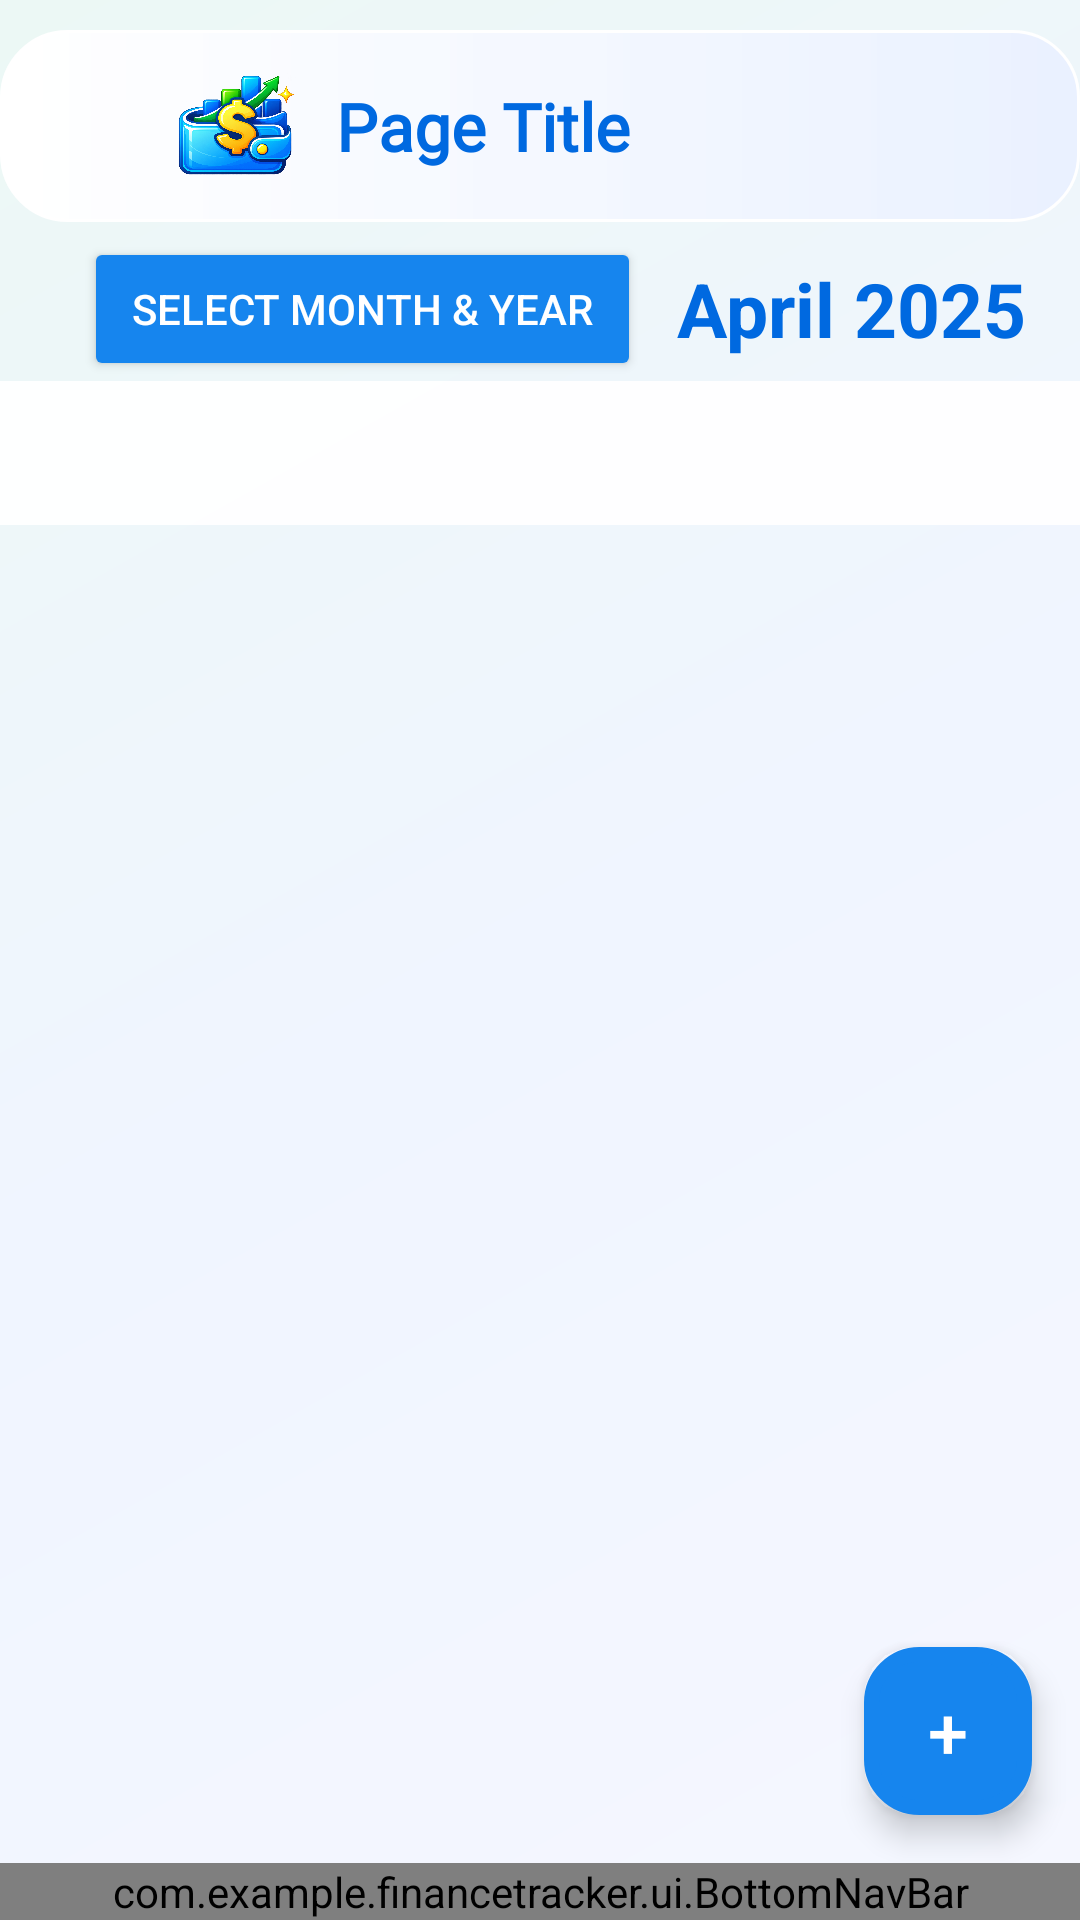

Here is an Android app screen rendered from its layout file. Give the layout XML and the strings, colors and styles it references.
<!-- AndroidManifest.xml: application theme Theme.FinanceTracker -->
<!-- res/layout/activity_loans.xml -->
<?xml version="1.0" encoding="utf-8"?>
<androidx.constraintlayout.widget.ConstraintLayout
    xmlns:android="http://schemas.android.com/apk/res/android"
    xmlns:app="http://schemas.android.com/apk/res-auto"
    xmlns:tools="http://schemas.android.com/tools"
    android:layout_width="match_parent"
    android:layout_height="match_parent"
    android:background="@drawable/app_background_gradient">

    <LinearLayout
        android:id="@+id/loansContent"
        android:layout_width="match_parent"
        android:layout_height="wrap_content"
        android:orientation="vertical"
        android:paddingBottom="24dp"
        app:layout_constraintTop_toTopOf="parent"
        app:layout_constraintStart_toStartOf="parent"
        app:layout_constraintEnd_toEndOf="parent">

        
        <include
            layout="@layout/header"
            android:layout_width="match_parent"
            android:layout_height="wrap_content"
            android:layout_marginTop="10dp" />

        
        <LinearLayout
            android:id="@+id/dateFilterRow"
            android:layout_width="match_parent"
            android:layout_height="wrap_content"
            android:layout_marginStart="10dp"
            android:orientation="horizontal"
            android:gravity="center"
            android:layout_marginTop="5dp">

            <Button
                android:id="@+id/btnSelectDateRange"
                android:layout_width="wrap_content"
                android:layout_height="wrap_content"
                android:backgroundTint="@color/blue_500"
                android:paddingStart="16dp"
                android:paddingEnd="16dp"
                android:text="@string/Year_Month"
                android:textColor="@android:color/white" />

            <TextView
                android:id="@+id/textSelectedMonthYear"
                android:layout_width="wrap_content"
                android:layout_height="wrap_content"
                android:layout_marginStart="12dp"
                android:text="April 2025"
                android:textColor="@color/blue_700"
                android:textSize="25sp"
                android:textStyle="bold" />
        </LinearLayout>

        
        <com.google.android.material.tabs.TabLayout
            android:id="@+id/filterTabLayout"
            android:layout_width="match_parent"
            android:layout_height="wrap_content"
            android:contentDescription="filter_tabs"
            android:background="@color/glass_surface"
            app:tabGravity="fill"
            app:tabMode="fixed"
            app:tabIndicatorColor="@color/blue_700"
            app:tabIndicatorHeight="3dp"
            app:tabSelectedTextColor="@color/blue_700"
            app:tabTextColor="@color/ink_secondary" />

        
        <androidx.viewpager2.widget.ViewPager2
            android:id="@+id/viewPager"
            android:layout_width="match_parent"
            android:layout_height="0dp"
            android:layout_weight="1" />

    </LinearLayout>

    
    <TextView
        android:id="@+id/addLoanBtn"
        android:layout_width="56dp"
        android:layout_height="56dp"
        android:layout_marginEnd="16dp"
        android:layout_marginBottom="16dp"
        android:backgroundTint="@color/blue_500"
        android:background="@drawable/rounded_blue_button"
        android:gravity="center"
        android:text="+"
        android:textColor="@android:color/white"
        android:textSize="24sp"
        android:contentDescription="Add Loan"
        android:elevation="6dp"
        android:fontFamily="sans-serif-medium"
        app:layout_constraintEnd_toEndOf="parent"
        app:layout_constraintBottom_toTopOf="@id/bottomNav" />

    
    <com.example.financetracker.ui.BottomNavBar
        android:id="@+id/bottomNav"
        android:layout_width="0dp"
        android:layout_height="wrap_content"
        app:layout_constraintBottom_toBottomOf="parent"
        app:layout_constraintStart_toStartOf="parent"
        app:layout_constraintEnd_toEndOf="parent" />

</androidx.constraintlayout.widget.ConstraintLayout>
<!-- res/layout/header.xml (included above) -->
<?xml version="1.0" encoding="utf-8"?>
<LinearLayout xmlns:android="http://schemas.android.com/apk/res/android"
    xmlns:app="http://schemas.android.com/apk/res-auto"
    android:layout_width="match_parent"
    android:layout_height="wrap_content"
    android:orientation="horizontal"
    android:gravity="center_vertical"
    android:background="@drawable/header_bg"
    android:elevation="2dp"
    android:paddingStart="8dp"
    android:paddingEnd="8dp">

    <ImageView
        android:id="@+id/backArrow"
        android:layout_width="48dp"
        android:layout_height="48dp"
        android:background="?attr/selectableItemBackgroundBorderless"
        android:clickable="true"
        android:contentDescription="Back"
        android:focusable="true"
        android:padding="12dp"
        android:src="@drawable/ic_back_arrow"
        app:tint="@color/blue_700" />

    <ImageView android:layout_width="44dp" android:layout_height="44dp" android:src="@drawable/swallet_launcher_symbol" android:scaleType="fitCenter" android:contentDescription="SWallet" />

    <TextView
        android:id="@+id/headerTitle"
        android:layout_width="0dp"
        android:layout_height="wrap_content"
        android:layout_weight="1"
        android:text="Page Title"
        android:textSize="22sp"
        android:textStyle="bold"
        android:textColor="@color/blue_700"
        android:fontFamily="@font/inter_semibold"
        android:gravity="start|center_vertical"
        android:padding="12dp"
        android:accessibilityHeading="true" />

</LinearLayout>
<!-- resources referenced by this layout -->
<resources>
  <color name="blue_500">#1685EE</color>
  <color name="blue_700">#0069E0</color>
  <color name="glass_surface">#F2FFFFFF</color>
  <color name="ink_secondary">#68758B</color>
  <!-- drawable app_background_gradient (drawable) -->
  <?xml version="1.0" encoding="utf-8"?>
  <shape xmlns:android="http://schemas.android.com/apk/res/android" android:shape="rectangle">
      <gradient
          android:angle="135"
          android:startColor="#F5F7FF"
          android:centerColor="#F0F5FF"
          android:endColor="#ECF8F5" />
  </shape>
  <!-- drawable header_bg (drawable) -->
  <?xml version="1.0" encoding="utf-8"?>
  <shape xmlns:android="http://schemas.android.com/apk/res/android">
      <gradient android:angle="0" android:startColor="#F7FFFFFF" android:endColor="#EAF1FF" />
      <corners android:radius="22dp" />
      <padding android:left="0dp" android:top="0dp" android:right="0dp" android:bottom="0dp" />
      <stroke android:width="1dp" android:color="#FFFFFFFF" />
      <size android:height="64dp" />
  </shape>
  <!-- drawable rounded_blue_button (drawable) -->
  <shape xmlns:android="http://schemas.android.com/apk/res/android" android:shape="rectangle">
      <solid android:color="#FFFFFF"/> 
      <stroke
          android:width="5dp"
          android:color="#1976D2"/> 
      <corners android:radius="16dp"/>
  </shape>
  <!-- drawable swallet_launcher_symbol: png bitmap (drawable-nodpi, 1025730 bytes) -->
  <string name="Year_Month">Select Month &amp; Year</string>
  <style name="Theme.FinanceTracker" parent="Theme.MaterialComponents.DayNight.NoActionBar">
          <item name="colorPrimary">@color/blue_700</item>
          <item name="colorPrimaryVariant">@color/blue_700</item>
          <item name="colorSecondary">@color/green_500</item>
          <item name="colorSurface">@color/wallet_surface</item>
          <item name="colorOnSurface">@color/ink_primary</item>
          <item name="android:textColorPrimary">@color/ink_primary</item>
          <item name="android:textColorSecondary">@color/ink_secondary</item>
          <item name="android:colorBackground">@color/app_background</item>
          <item name="android:forceDarkAllowed" tools:targetApi="q">false</item>
          <item name="colorOnPrimary">@android:color/white</item>
          <item name="android:colorAccent">@color/blue_500</item>
          <item name="android:statusBarColor" tools:targetApi="l">@color/app_background</item>
          <item name="android:navigationBarColor" tools:targetApi="l">@color/app_background</item>
          <item name="android:windowLightStatusBar" tools:targetApi="m">@bool/wallet_light_bars</item>
          <item name="android:windowLightNavigationBar" tools:targetApi="o_mr1">@bool/wallet_light_bars</item>
          <item name="android:windowBackground">@color/app_background</item>
          <item name="android:windowAnimationStyle">@style/WalletWindowAnimation</item>
      </style>
  <color name="green_500">#21A68A</color>
  <color name="wallet_surface">#FFFFFF</color>
  <color name="ink_primary">#202B45</color>
  <color name="app_background">#F3F6FC</color>
  <style name="WalletWindowAnimation">
          <item name="android:activityOpenEnterAnimation">@anim/wallet_enter</item>
          <item name="android:activityOpenExitAnimation">@anim/wallet_exit</item>
          <item name="android:activityCloseEnterAnimation">@anim/wallet_enter</item>
          <item name="android:activityCloseExitAnimation">@anim/wallet_exit</item>
      </style>
</resources>
